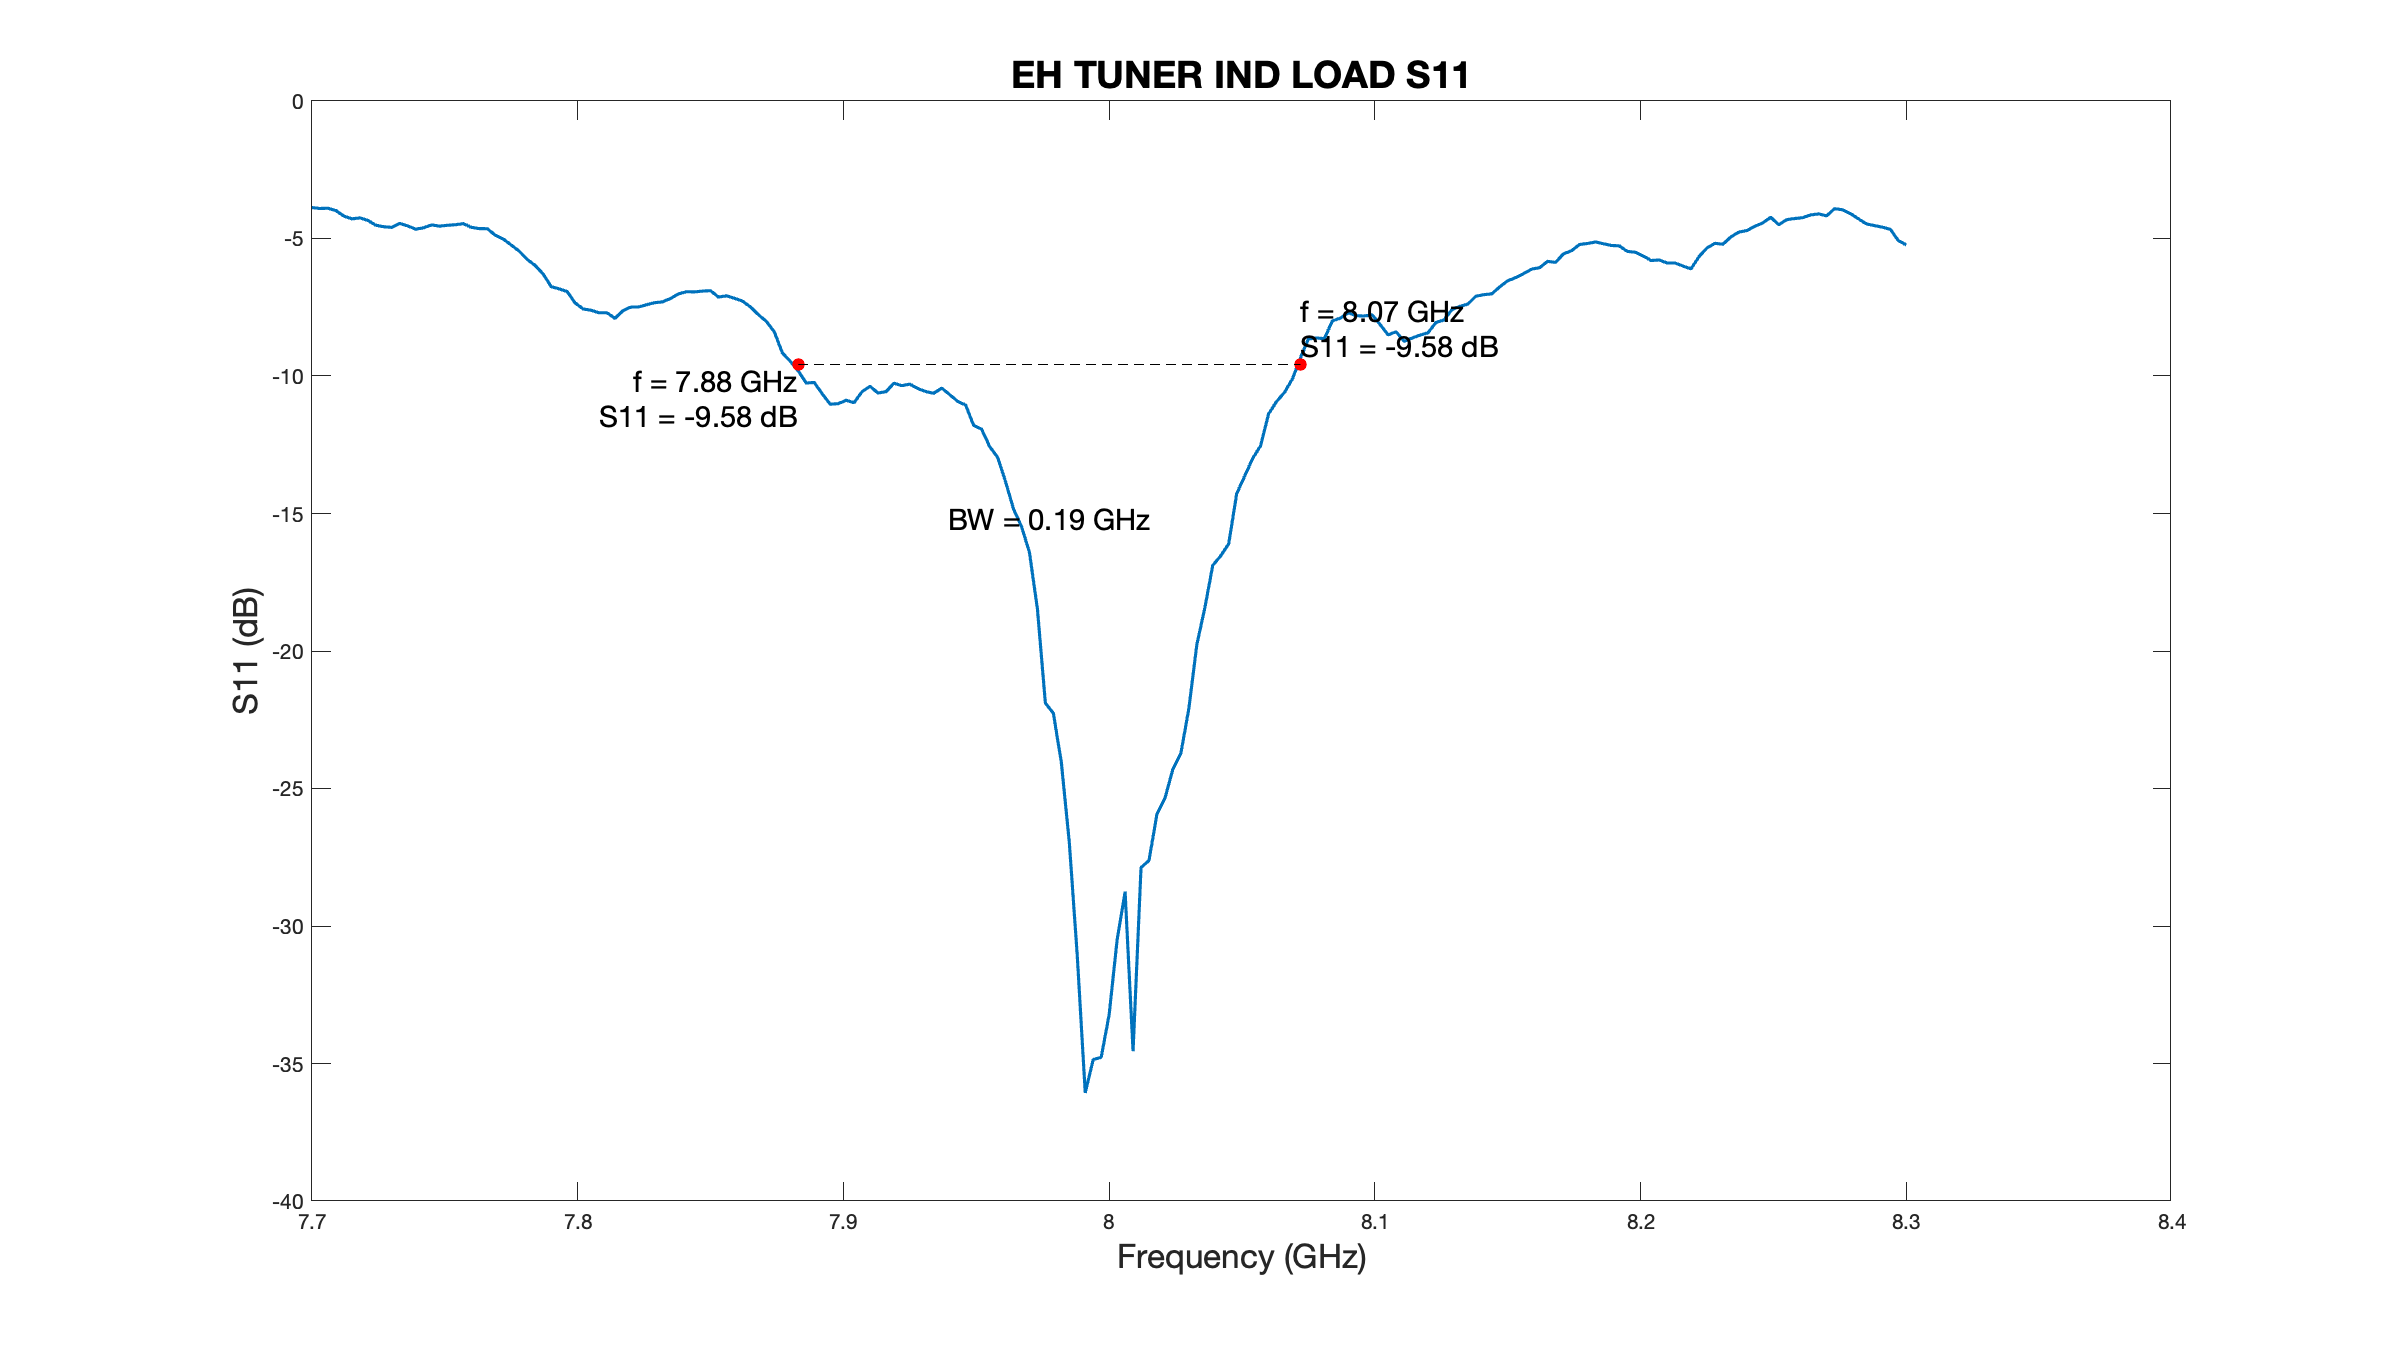

The file beside this chart, header and first rows:
# Channel 1
# Trace 1
Frequency, Formatted Data, Formatted Data
+7.70000000000E+009, -3.87493481938E+000, +0.00000000000E+000
+7.70300000000E+009, -3.90901394331E+000, +0.00000000000E+000
+7.70600000000E+009, -3.89807980752E+000, +0.00000000000E+000
+7.70900000000E+009, -3.98534066778E+000, +0.00000000000E+000
+7.71200000000E+009, -4.18265634084E+000, +0.00000000000E+000
+7.71500000000E+009, -4.28662554300E+000, +0.00000000000E+000
+7.71800000000E+009, -4.25041382591E+000, +0.00000000000E+000
+7.72100000000E+009, -4.34135306682E+000, +0.00000000000E+000
+7.72400000000E+009, -4.51654911794E+000, +0.00000000000E+000
+7.72700000000E+009, -4.57301019762E+000, +0.00000000000E+000
+7.73000000000E+009, -4.59491334200E+000, +0.00000000000E+000
+7.73300000000E+009, -4.44935742629E+000, +0.00000000000E+000
+7.73600000000E+009, -4.54107588970E+000, +0.00000000000E+000
+7.73900000000E+009, -4.66168565050E+000, +0.00000000000E+000
+7.74200000000E+009, -4.61041168349E+000, +0.00000000000E+000
+7.74500000000E+009, -4.50750937082E+000, +0.00000000000E+000
+7.74800000000E+009, -4.55191735134E+000, +0.00000000000E+000
+7.75100000000E+009, -4.51822264345E+000, +0.00000000000E+000
+7.75400000000E+009, -4.49950397292E+000, +0.00000000000E+000
+7.75700000000E+009, -4.45868361156E+000, +0.00000000000E+000
+7.76000000000E+009, -4.59610676616E+000, +0.00000000000E+000
+7.76300000000E+009, -4.63900309163E+000, +0.00000000000E+000
+7.76600000000E+009, -4.64464138329E+000, +0.00000000000E+000
+7.76900000000E+009, -4.88355410002E+000, +0.00000000000E+000
+7.77200000000E+009, -5.02033946792E+000, +0.00000000000E+000
+7.77500000000E+009, -5.23923035924E+000, +0.00000000000E+000
+7.77800000000E+009, -5.46261412204E+000, +0.00000000000E+000
+7.78100000000E+009, -5.76032506760E+000, +0.00000000000E+000
+7.78400000000E+009, -5.98201281636E+000, +0.00000000000E+000
+7.78700000000E+009, -6.29170883944E+000, +0.00000000000E+000
+7.79000000000E+009, -6.74919074648E+000, +0.00000000000E+000
+7.79300000000E+009, -6.82992919064E+000, +0.00000000000E+000
+7.79600000000E+009, -6.92844804067E+000, +0.00000000000E+000
+7.79900000000E+009, -7.34077233163E+000, +0.00000000000E+000
+7.80200000000E+009, -7.55936688077E+000, +0.00000000000E+000
+7.80500000000E+009, -7.60928123473E+000, +0.00000000000E+000
+7.80800000000E+009, -7.69968955137E+000, +0.00000000000E+000
+7.81100000000E+009, -7.70126990746E+000, +0.00000000000E+000
+7.81400000000E+009, -7.90408934817E+000, +0.00000000000E+000
+7.81700000000E+009, -7.62877028410E+000, +0.00000000000E+000
+7.82000000000E+009, -7.49250299269E+000, +0.00000000000E+000
+7.82300000000E+009, -7.48820594163E+000, +0.00000000000E+000
+7.82600000000E+009, -7.40624425824E+000, +0.00000000000E+000
+7.82900000000E+009, -7.33268742968E+000, +0.00000000000E+000
+7.83200000000E+009, -7.30361011133E+000, +0.00000000000E+000
+7.83500000000E+009, -7.17599351630E+000, +0.00000000000E+000
+7.83800000000E+009, -7.01273063576E+000, +0.00000000000E+000
+7.84100000000E+009, -6.93456127961E+000, +0.00000000000E+000
+7.84400000000E+009, -6.94167258872E+000, +0.00000000000E+000
+7.84700000000E+009, -6.91163721055E+000, +0.00000000000E+000
+7.85000000000E+009, -6.89819540004E+000, +0.00000000000E+000
+7.85300000000E+009, -7.13134863072E+000, +0.00000000000E+000
+7.85600000000E+009, -7.08456134202E+000, +0.00000000000E+000
+7.85900000000E+009, -7.17660469768E+000, +0.00000000000E+000
+7.86200000000E+009, -7.27668814082E+000, +0.00000000000E+000
+7.86500000000E+009, -7.48879012742E+000, +0.00000000000E+000
+7.86800000000E+009, -7.77008109696E+000, +0.00000000000E+000
+7.87100000000E+009, -8.01480232706E+000, +0.00000000000E+000
... 143 more rows
